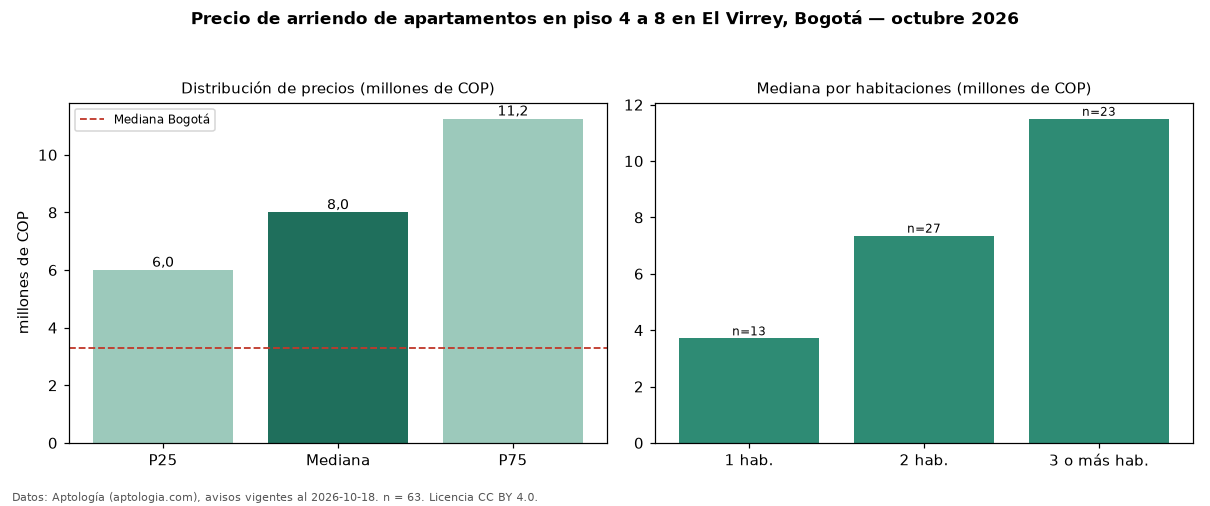

Source data for this figure (header and first rows):
seccion, metrica, valor, moneda, n
filtro, piso2, en piso 4 a 8, , 63
precio, p25, 6000000, COP, 63
precio, mediana, 8000000, COP, 63
precio, p75, 11250000, COP, 63
precio, minimo, 2900000, COP, 63
precio, maximo, 19000000, COP, 63
m2, mediana_precio_m2, 67647, COP, 61
m2, area_mediana_m2, 112.0, m2, 61
admin, mediana_admin_mes, 1523000, COP, 35
banos, mediana_banos, 3.0, , 
parqueadero, pct_con_parqueadero, 100.0, %, 61
estrato, estrato_mas_frecuente, 6, , 61
habitaciones, 1, 3710000, COP, 13
habitaciones, 2, 7355000, COP, 27
habitaciones, 3+, 11500000, COP, 23
ciudad, mediana_ciudad_referencia, 3300000, COP, 
ciudad, mediana_m2_ciudad, 48246, COP, 
fuente, fecha_datos, 2026-10-18, , 
fuente, atribucion, https://www.aptologia.com/arriendo/bogot…, , 
fuente, licencia, CC BY 4.0, , 
